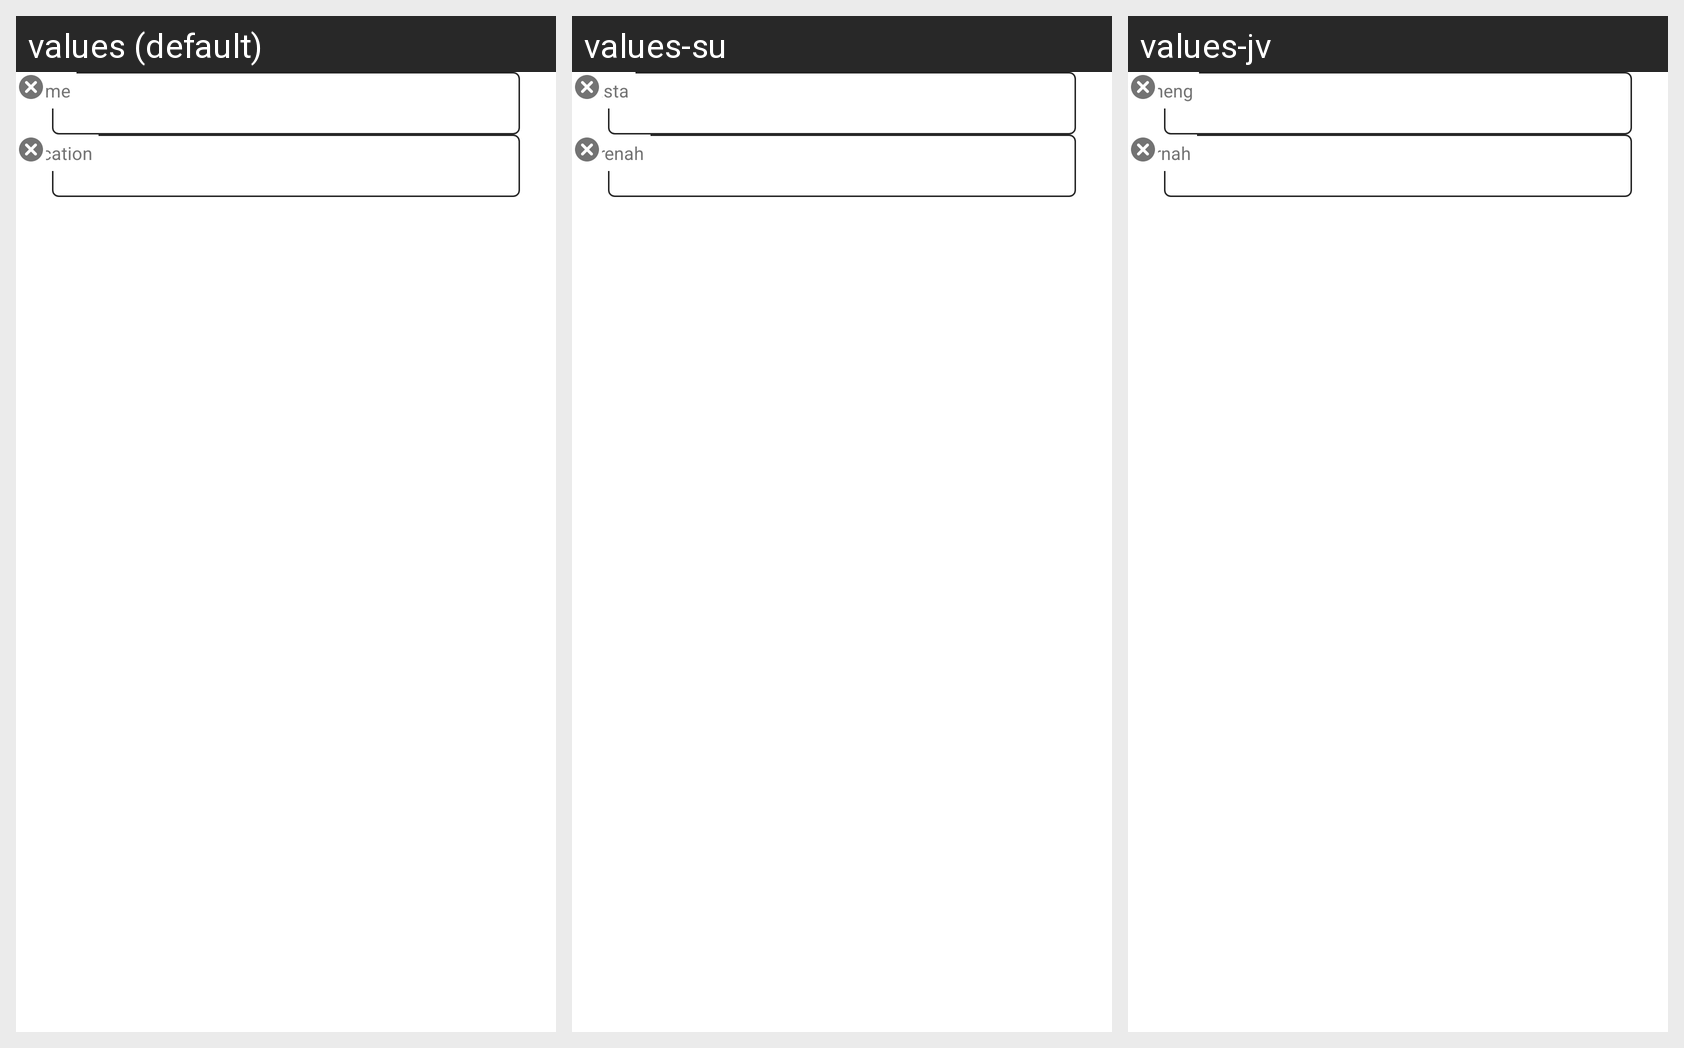

This grid shows one Android layout under several languages. Give, for every string resource on the screen, its name, the default text and each shown locale's text.
Android screen res/layout/content_edit_bookmark.xml rendered under 3 locales, left to right: values (default), values-su, values-jv. Device: Nexus 5 (rendered at 1080×1920; each locale shown at half size, 540×960, under a caption strip naming it); theme AppTheme.
Other locales in the repository, not shown: values-hi-rIN, values-in, values-th, values-tl, values-vi, values-zh-rTW.
Strings drawn on this screen, with the default value and each locale's value (text and hints the layout hard-codes, and strings that could not be matched under every locale, appear in the picture but are not listed):

bookmark_edit_name
  values: Name
  values-su: Wasta
  values-jv: Jeneng

bookmark_edit_location
  values: Location
  values-su: Perenah
  values-jv: Pernah
